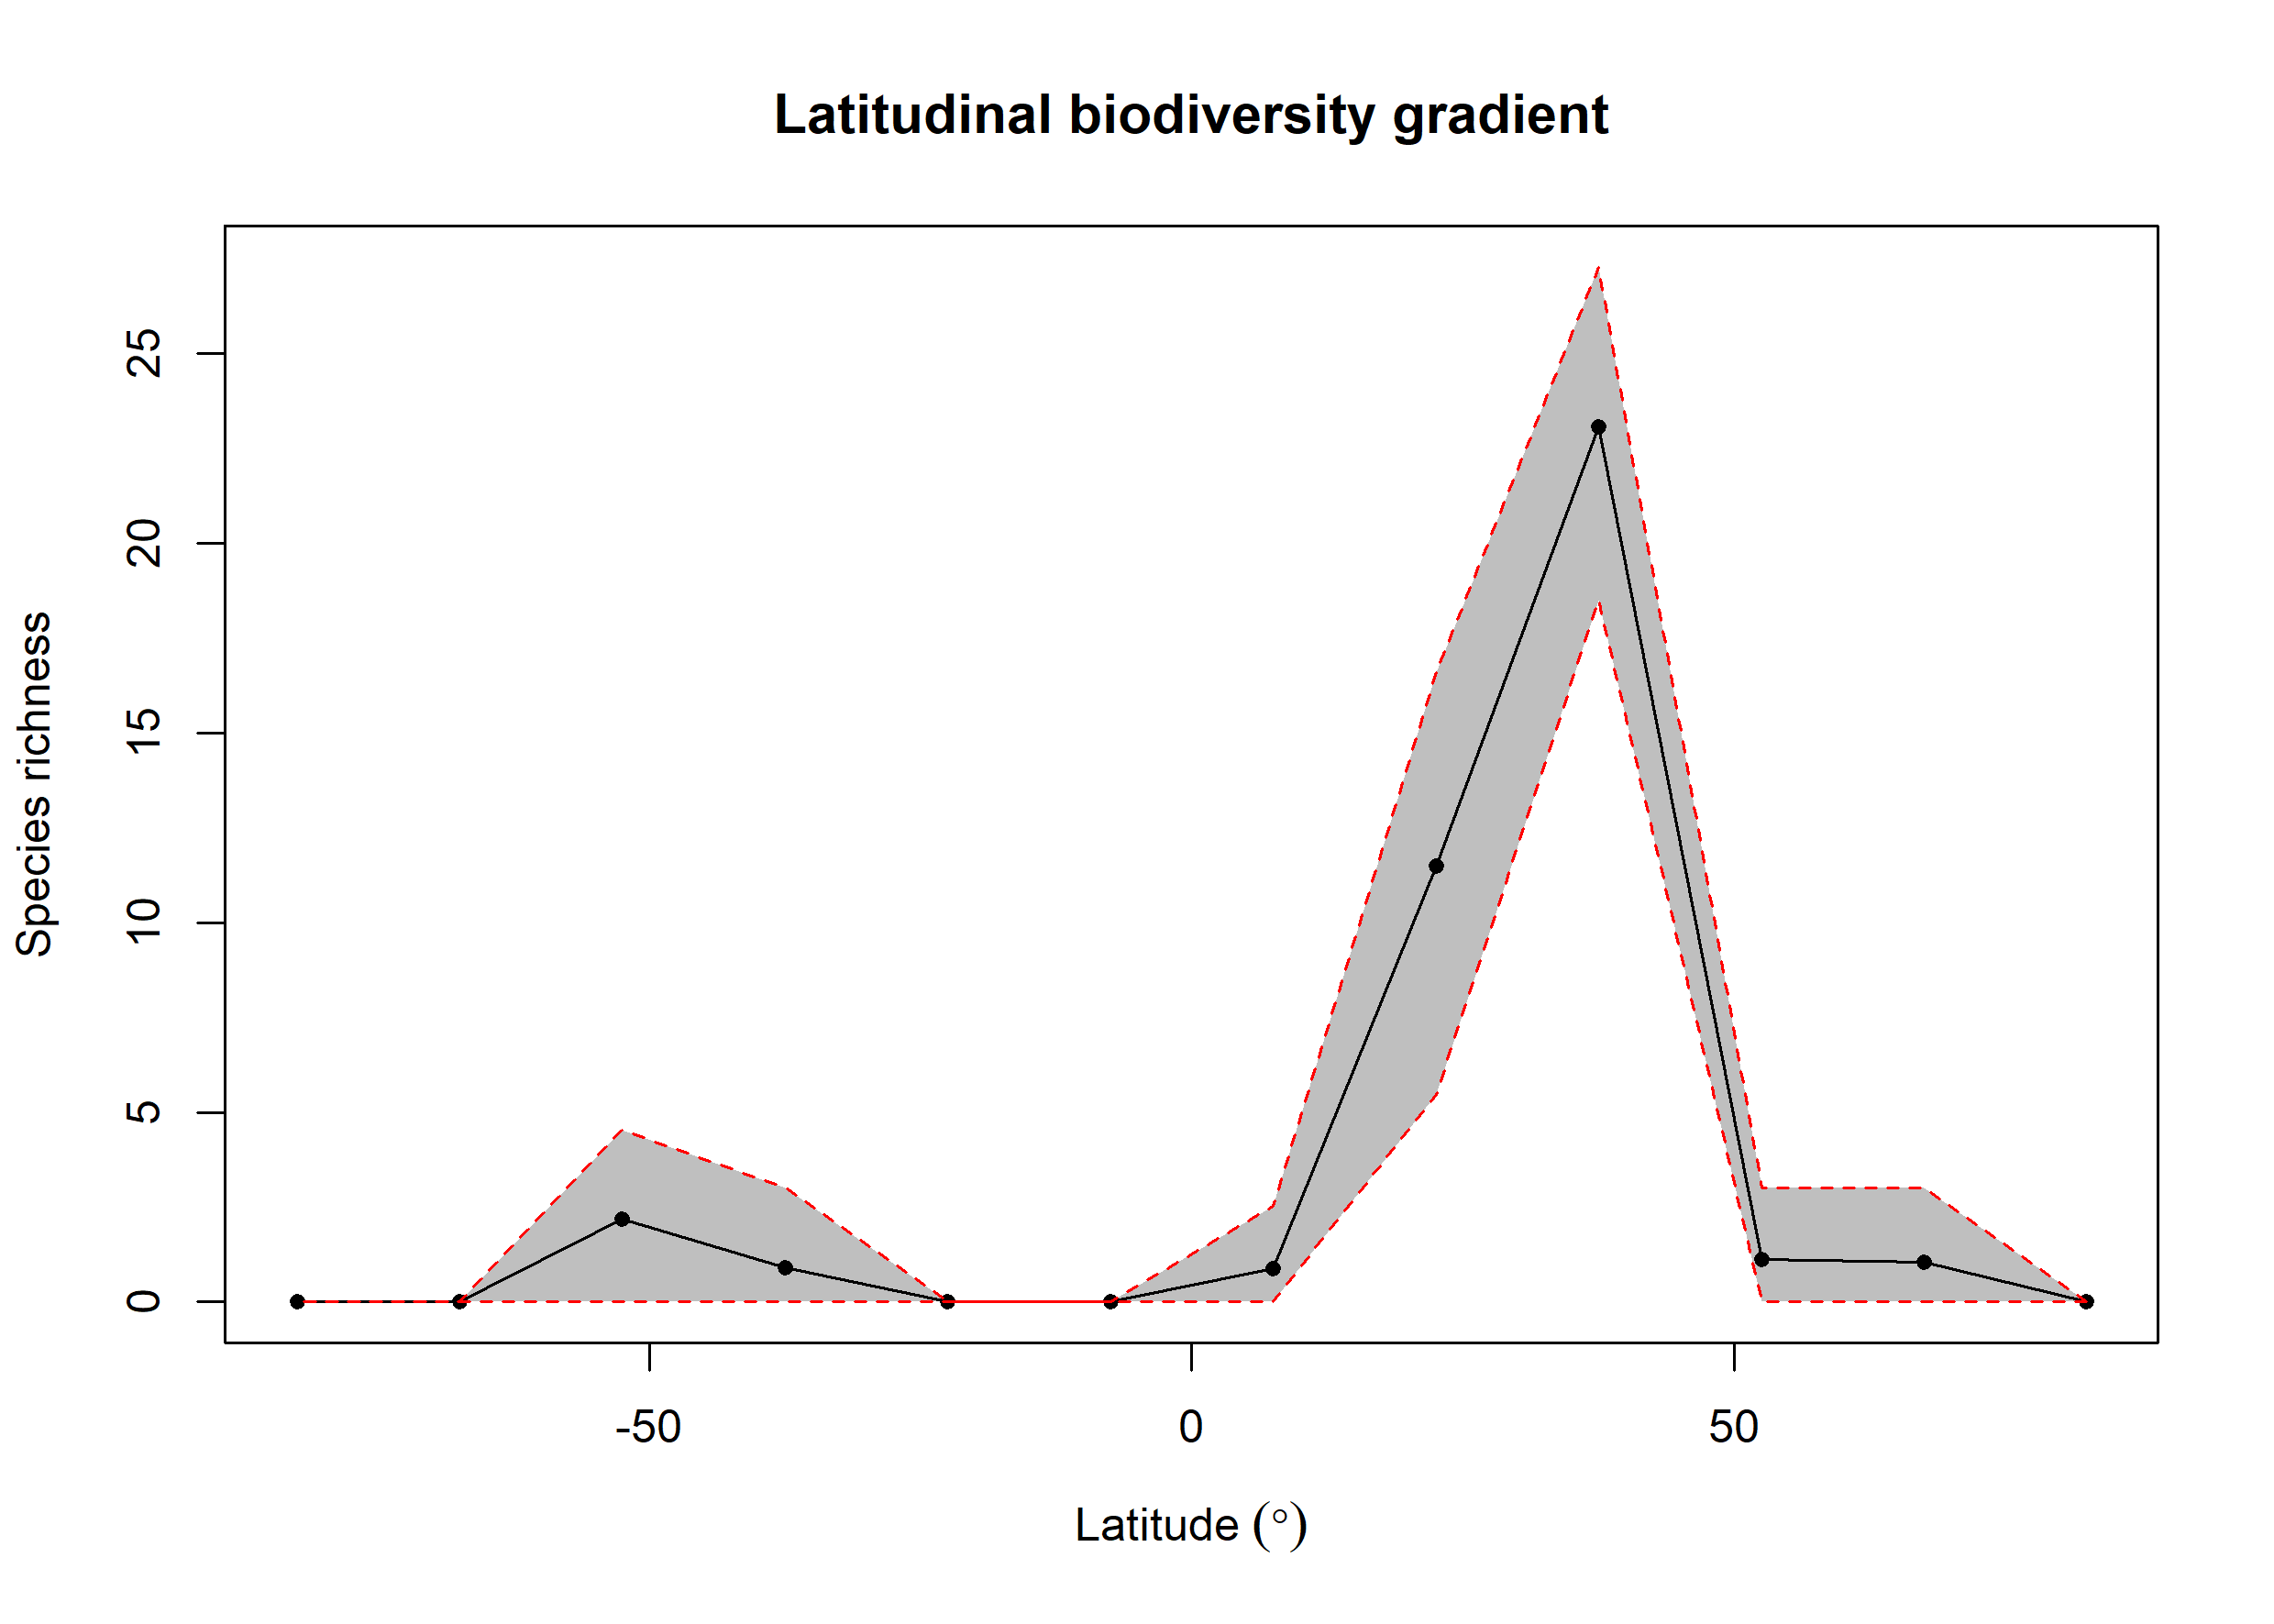

The table this chart was drawn from, first rows:
bin, max, min, mid, hemisphere, mean_richness, CI.Lower, CI.Upper
1, 90, 75, 82.5, N, NA, NA, NA
2, 75, 60, 67.5, N, 1.04, 0, 3
3, 60, 45, 52.5, N, 1.11, 0, 3
4, 45, 30, 37.5, N, 23.07, 18.51, 27.29
5, 30, 15, 22.5, N, 11.5, 5.474, 16.6
6, 15, 0, 7.5, N, 0.89, 0, 2.525
7, 0, -15, -7.5, S, NA, NA, NA
8, -15, -30, -22.5, S, NA, NA, NA
9, -30, -45, -37.5, S, 0.9, 0, 3
10, -45, -60, -52.5, S, 2.18, 0, 4.525
11, -60, -75, -67.5, S, NA, NA, NA
12, -75, -90, -82.5, S, NA, NA, NA
